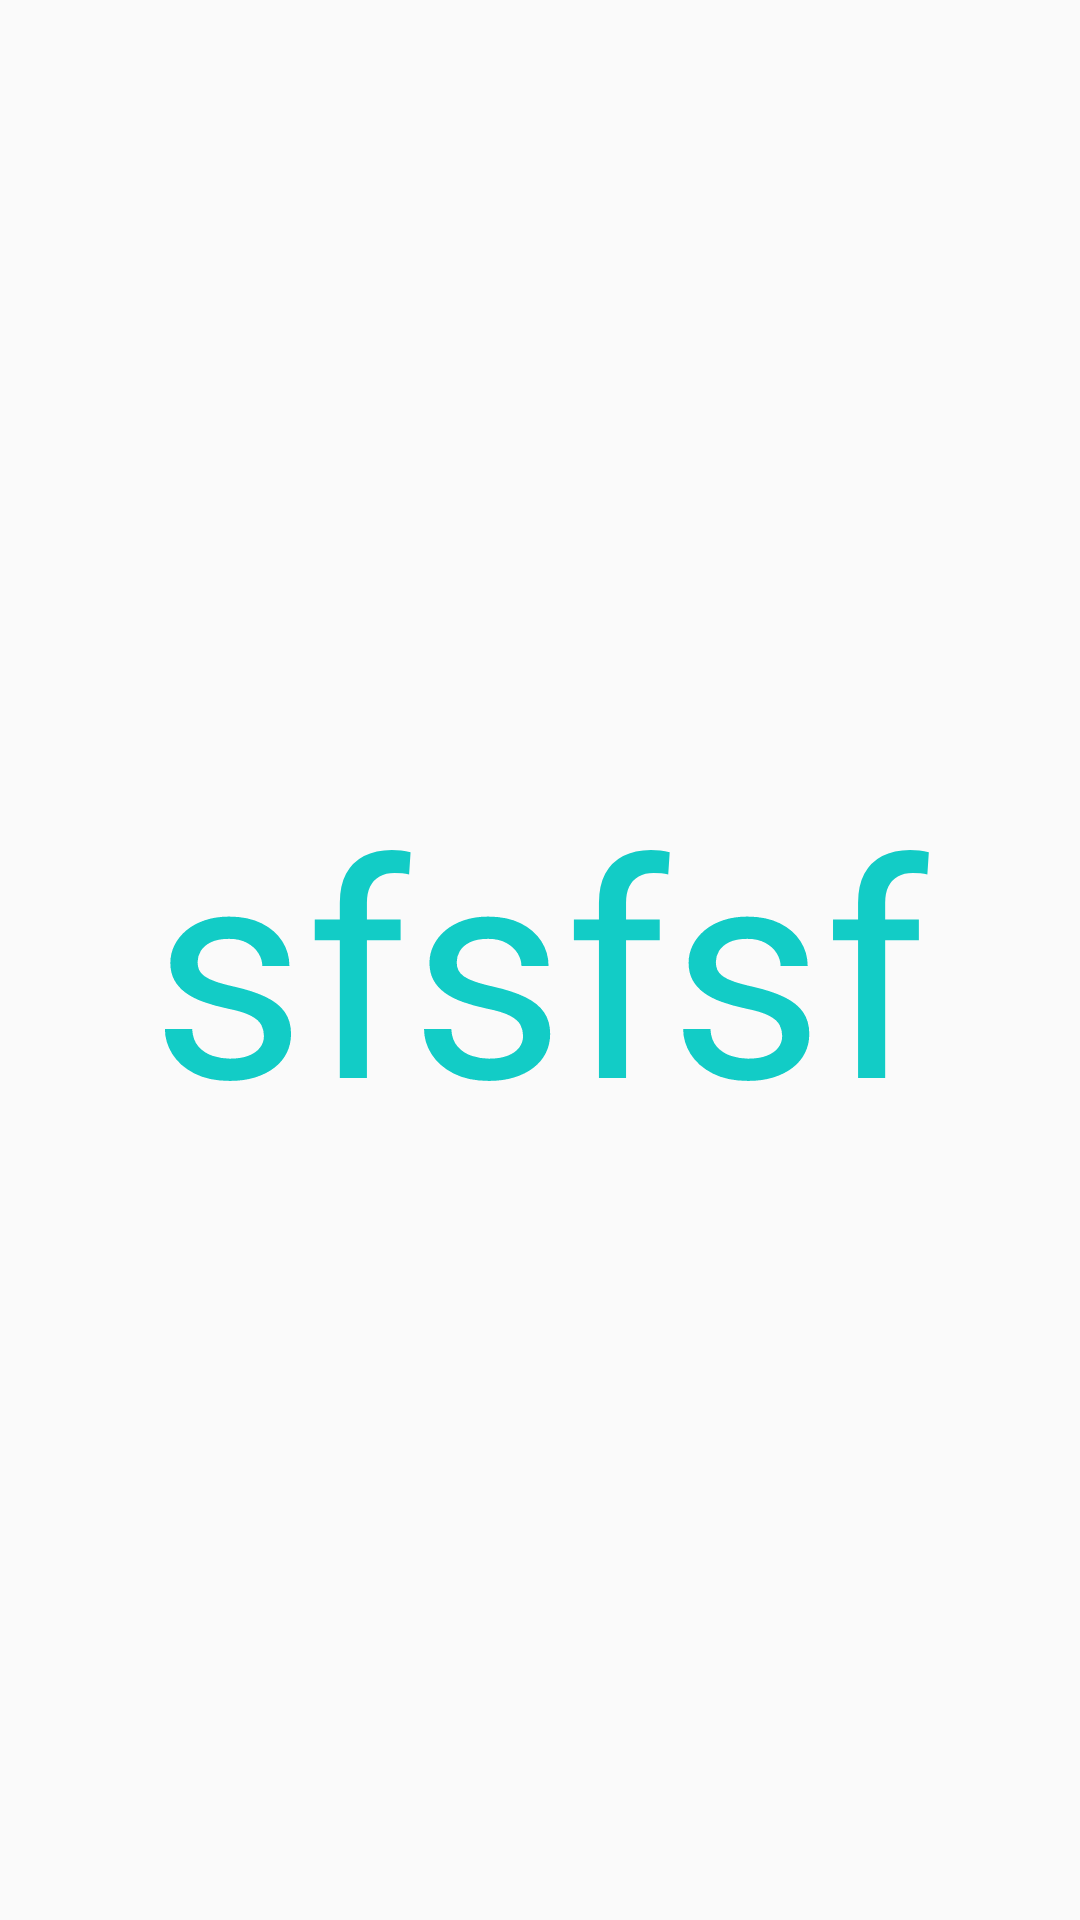

Produce the Android XML layout that renders to this screen, including the resource entries it uses.
<!-- AndroidManifest.xml: application theme AppTheme -->
<!-- res/layout/activity_main.xml -->
<?xml version="1.0" encoding="utf-8"?>
<android.support.constraint.ConstraintLayout xmlns:android="http://schemas.android.com/apk/res/android"
    xmlns:app="http://schemas.android.com/apk/res-auto"
    xmlns:tools="http://schemas.android.com/tools"
    android:layout_width="match_parent"
    android:layout_height="match_parent"
    tools:context="com.example.administrator.gameprocess.MainActivity">

    <TextView
        android:id="@+id/tvTitle"
        android:textColor="#12ccc6"
        android:layout_width="wrap_content"
        android:textSize="100dp"
        android:text="sfsfsf"
        android:layout_height="wrap_content"
        app:layout_constraintBottom_toBottomOf="parent"
        app:layout_constraintLeft_toLeftOf="parent"
        app:layout_constraintRight_toRightOf="parent"
        app:layout_constraintTop_toTopOf="parent" />

</android.support.constraint.ConstraintLayout>
<!-- resources referenced by this layout -->
<resources>
  <style name="AppTheme" parent="Theme.AppCompat.Light.DarkActionBar">
          
          <item name="colorPrimary">@color/colorPrimary</item>
          <item name="colorPrimaryDark">@color/colorPrimaryDark</item>
          <item name="colorAccent">@color/colorAccent</item>
      </style>
  <color name="colorPrimary">#3F51B5</color>
  <color name="colorPrimaryDark">#303F9F</color>
  <color name="colorAccent">#FF4081</color>
</resources>
